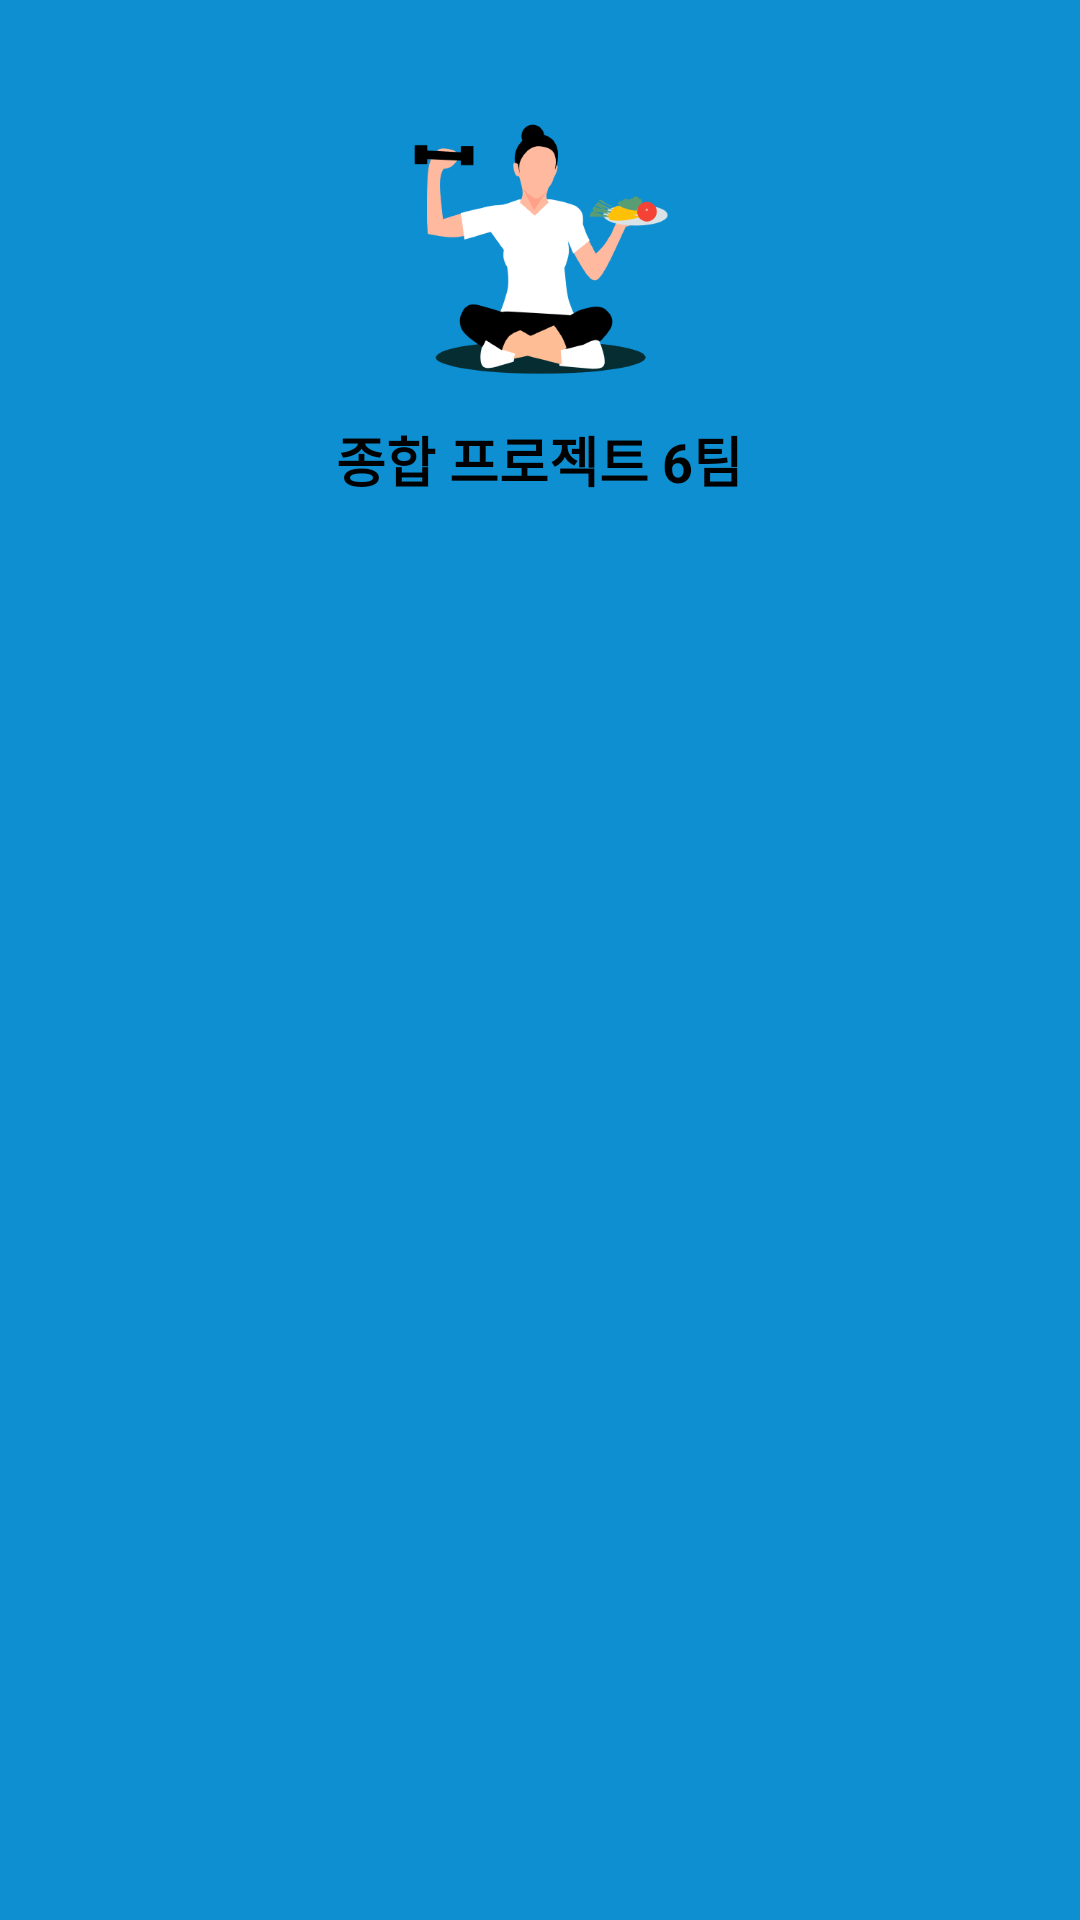

Reconstruct the res/layout file that produces this screen, plus the resources it refers to.
<!-- AndroidManifest.xml: application theme Theme.FinalProj -->
<!-- res/layout/main_drawer_header.xml -->
<?xml version="1.0" encoding="utf-8"?>
<LinearLayout xmlns:android="http://schemas.android.com/apk/res/android"
    android:layout_width="match_parent"
    android:layout_height="200dp"
    android:padding="20dp"
    android:orientation="vertical"
    android:background="@color/matching">

    <ImageView
        android:layout_width="120dp"
        android:layout_height="120dp"
        android:layout_gravity="center"
        android:src="@drawable/logo"/>
    <TextView
        android:layout_width="wrap_content"
        android:layout_height="wrap_content"
        android:text="종합 프로젝트 6팀"
        android:textColor="@color/black"
        android:layout_gravity="center"
        android:textSize="18sp"
        android:textStyle="bold"/>

</LinearLayout>
<!-- resources referenced by this layout -->
<resources>
  <color name="black">#FF000000</color>
  <color name="matching">#0d8fd1</color>
  <!-- drawable logo: png bitmap (drawable, 34367 bytes) -->
  <style name="Theme.FinalProj" parent="Theme.AppCompat.Light.NoActionBar">
          
          <item name="colorPrimary">@color/purple_500</item>
          <item name="colorPrimaryVariant">@color/purple_700</item>
          <item name="colorOnPrimary">@color/white</item>
          
          <item name="colorSecondary">@color/teal_200</item>
          <item name="colorOnSecondary">@color/black</item>
          
          <item name="android:statusBarColor" tools:targetApi="l">?attr/colorPrimaryVariant</item>
          
      </style>
  <color name="purple_500">#FF6200EE</color>
  <color name="purple_700">#FF3700B3</color>
  <color name="white">#FFFFFFFF</color>
  <color name="teal_200">#FF03DAC5</color>
</resources>
